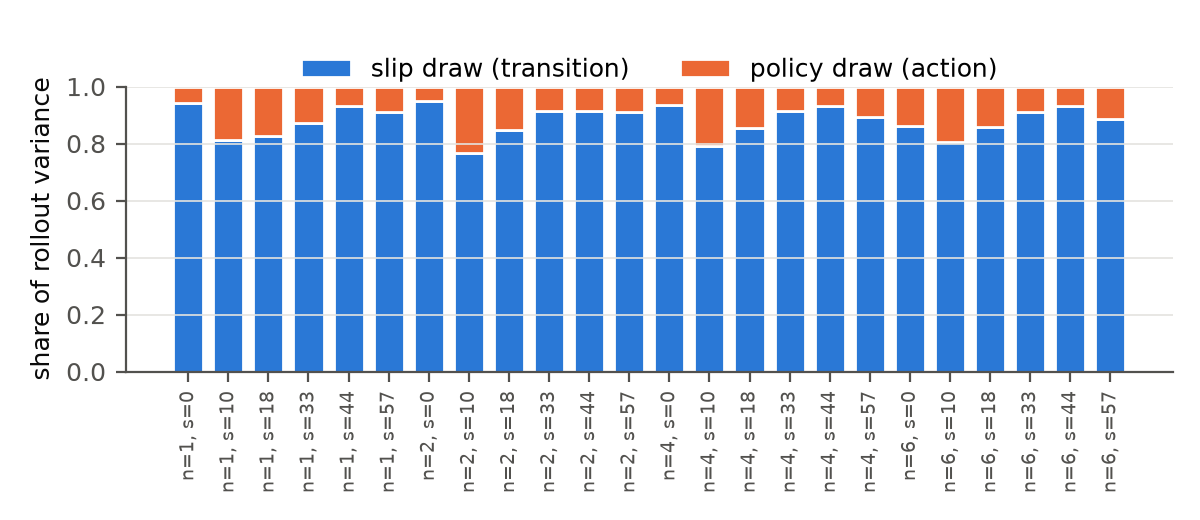

Source data for this figure (header and first rows):
n, start, policy_var, slip_var, total_var, policy_share, rollout_var_observed, rollout_var_se, reps
1, 0, 4.56912e-07, 7.40396e-06, 7.86087e-06, 0.0581, 7.80228e-06, 1.74486e-07, 4000
1, 10, 2.69722e-05, 0.0001162, 0.0001432, 0.1883, 0.0001356, 3.03314e-06, 4000
1, 18, 0.0002868, 0.001354, 0.001641, 0.1748, 0.001618, 3.61834e-05, 4000
1, 33, 0.0001354, 0.0009203, 0.001056, 0.1282, 0.001074, 2.40220e-05, 4000
1, 44, 0.0001291, 0.001745, 0.001874, 0.0689, 0.00189, 4.22601e-05, 4000
1, 57, 1.87128e-05, 0.0001929, 0.0002116, 0.0884, 0.000214, 4.78606e-06, 4000
2, 0, 1.35719e-06, 2.59568e-05, 2.73140e-05, 0.0497, 2.56065e-05, 5.72650e-07, 4000
2, 10, 0.0002057, 0.0006746, 0.0008804, 0.2337, 0.0008843, 1.97768e-05, 4000
2, 18, 0.0003126, 0.001716, 0.002029, 0.1541, 0.00198, 4.42907e-05, 4000
2, 33, 0.0001756, 0.001844, 0.002019, 0.0870, 0.002003, 4.47888e-05, 4000
2, 44, 0.0002777, 0.003006, 0.003284, 0.0846, 0.003239, 7.24275e-05, 4000
2, 57, 2.85204e-05, 0.0002858, 0.0003143, 0.0908, 0.000316, 7.06599e-06, 4000
4, 0, 7.35704e-06, 0.0001041, 0.0001114, 0.0660, 0.0001038, 2.32056e-06, 4000
4, 10, 0.0003346, 0.001281, 0.001616, 0.2070, 0.001612, 3.60439e-05, 4000
4, 18, 0.0004625, 0.002737, 0.003199, 0.1446, 0.003094, 6.92023e-05, 4000
4, 33, 0.0002674, 0.002816, 0.003084, 0.0867, 0.003108, 6.95071e-05, 4000
4, 44, 0.0007076, 0.009533, 0.01024, 0.0691, 0.009683, 0.0002165, 4000
4, 57, 5.43980e-05, 0.0004597, 0.0005141, 0.1058, 0.0005226, 1.16874e-05, 4000
6, 0, 5.48683e-05, 0.0003388, 0.0003937, 0.1394, 0.0003773, 8.43748e-06, 4000
6, 10, 0.0004591, 0.001907, 0.002366, 0.1940, 0.002413, 5.39567e-05, 4000
6, 18, 0.0005823, 0.003507, 0.004089, 0.1424, 0.003992, 8.92713e-05, 4000
6, 33, 0.0003409, 0.003489, 0.00383, 0.0890, 0.003851, 8.61173e-05, 4000
6, 44, 0.001201, 0.01616, 0.01737, 0.0692, 0.0162, 0.0003623, 4000
6, 57, 8.54496e-05, 0.0006686, 0.000754, 0.1133, 0.000766, 1.71298e-05, 4000
